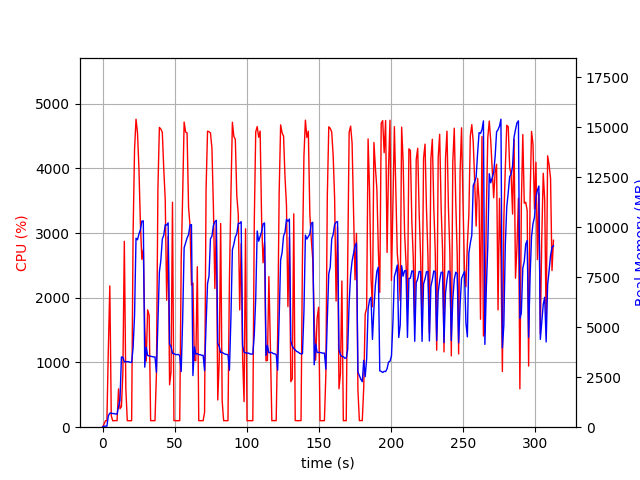

The data file committed next to this chart (first rows):
elapsed_time, nproc, cpu, mem_real, mem_virtual
3.5762786865234375e-05, 1, 0.0, 15.12, 3192
1.006, 1, 45.7, 51.57, 648.7
2.014, 1, 99.3, 51.57, 648.7
3.021, 1, 100.3, 51.57, 648.7
4.028, 1, 1212, 573.7, 4542
5.045, 1, 2183, 703.6, 4708
6.052, 1, 177.8, 702.2, 4708
7.059, 1, 99.3, 681.1, 4708
8.066, 1, 100.3, 679.9, 4708
9.073, 1, 102.2, 659.4, 4708
10.08, 1, 100.2, 655.7, 4708
11.09, 1, 591.5, 1029, 5132
12.1, 1, 285.7, 1347, 7036
13.11, 1, 316.6, 3512, 11465
14.11, 1, 845.8, 3500, 11465
15.12, 1, 2873, 3266, 11465
16.16, 1, 594.4, 3280, 11465
17.17, 1, 101.1, 3275, 11465
18.18, 1, 101.2, 3273, 11465
19.19, 1, 101.3, 3242, 11465
20.19, 1, 100.3, 3236, 11465
21.2, 1, 2997, 3965, 11477
22.21, 1, 4292, 5601, 16323
23.23, 1, 4760, 9448, 21243
24.25, 1, 4552, 9368, 21339
25.27, 1, 3994, 9661, 21461
26.27, 1, 3142, 9873, 21461
27.28, 1, 2594, 10302, 21557
28.29, 1, 2744, 10315, 21557
29.3, 1, 1550, 3002, 21557
30.3, 1, 1022, 3994, 21557
31.31, 1, 1813, 3583, 21557
32.36, 1, 1729, 3568, 21557
33.37, 1, 101.2, 3544, 21557
34.38, 1, 101.3, 3532, 21557
35.38, 1, 101.3, 3510, 21557
36.39, 1, 101.2, 3516, 21557
37.4, 1, 834.4, 2751, 21557
38.43, 1, 3684, 5282, 21557
39.45, 1, 4633, 7760, 21977
40.47, 1, 4607, 8340, 22499
41.48, 1, 4557, 9406, 22499
42.5, 1, 3987, 9603, 22499
43.51, 1, 3519, 10118, 22499
44.51, 1, 1962, 10104, 22499
45.52, 1, 2952, 10216, 22499
46.53, 1, 655.4, 4158, 22499
47.53, 1, 853.3, 4034, 22499
48.54, 1, 3476, 3690, 22499
49.55, 1, 101.3, 3681, 22499
50.56, 1, 102.3, 3633, 22499
51.56, 1, 99.3, 3628, 22499
52.57, 1, 101.3, 3638, 22499
53.58, 1, 101.3, 3580, 22499
54.58, 1, 2576, 2784, 22499
55.61, 1, 3586, 5412, 22499
56.62, 1, 4716, 8967, 22829
57.64, 1, 4562, 9207, 22905
58.66, 1, 4547, 9457, 22905
59.7, 1, 3400, 9628, 22905
... 250 more rows
